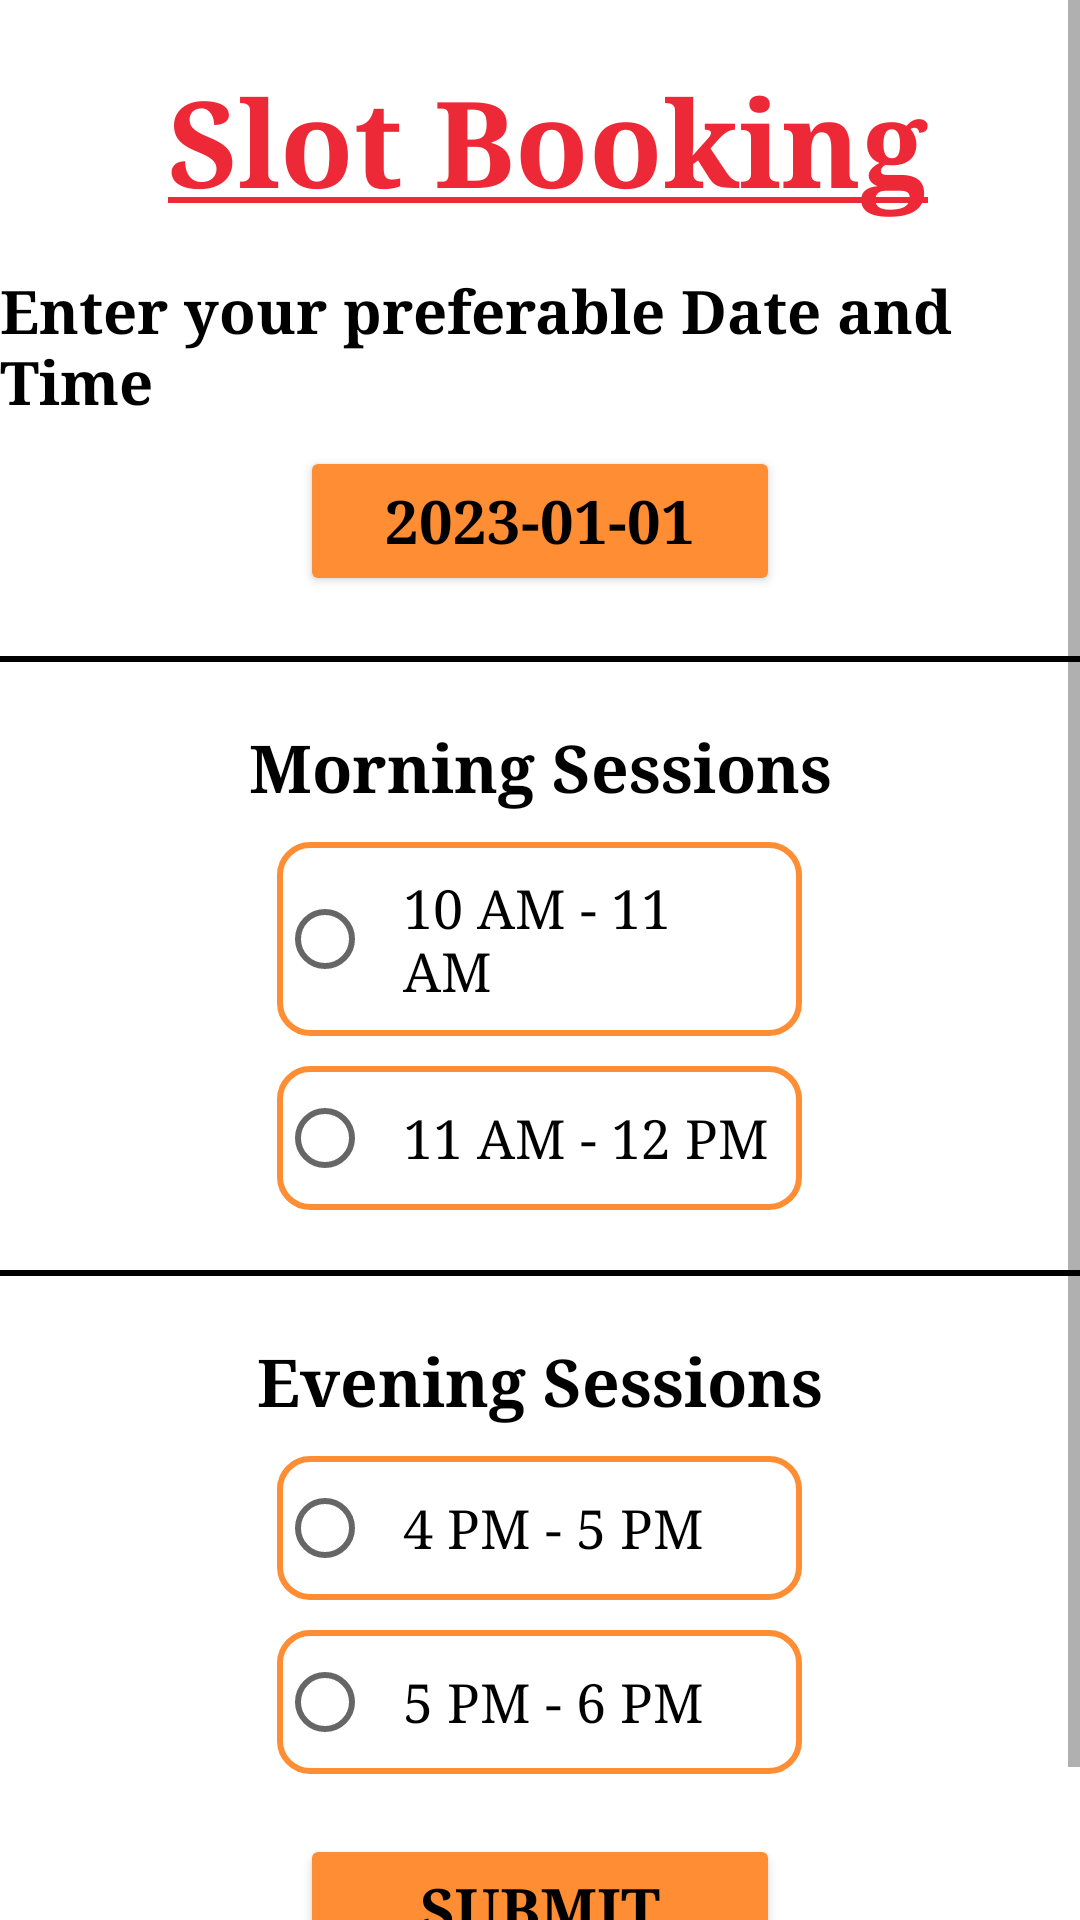

Android layout source for this screen:
<!-- AndroidManifest.xml: application theme Theme.PROJECT -->
<!-- res/layout/fragment_sbook.xml -->
<?xml version="1.0" encoding="utf-8"?>
<ScrollView xmlns:android="http://schemas.android.com/apk/res/android"
    xmlns:app="http://schemas.android.com/apk/res-auto"
    xmlns:tools="http://schemas.android.com/tools"
    android:id="@+id/scrollviewpersnoldetail"
    android:layout_width="match_parent"
    android:layout_height="match_parent"
    android:backgroundTint="@color/orange"
    tools:context="Fragment_sbook">

    <androidx.coordinatorlayout.widget.CoordinatorLayout
        android:id="@+id/cordlayout"
        android:layout_width="match_parent"
        android:layout_height="match_parent">

    <androidx.constraintlayout.widget.ConstraintLayout

        android:layout_width="match_parent"
        android:layout_height="match_parent"
        android:background="#FFFFFF"
        tools:context=".nav_drawer">



        
        
        
        
        
        
        
        
        

        <TextView
            android:id="@+id/title"
            android:layout_width="wrap_content"
            android:layout_height="wrap_content"
            android:layout_marginStart="5dp"
            android:layout_marginTop="20dp"
            android:textColor="@color/teal_orange"
            android:textStyle="bold"
            android:fontFamily="serif"
            android:text="@string/SlotBooking"
            android:textSize="40dp"
            app:layout_constraintStart_toStartOf="parent"
            app:layout_constraintEnd_toEndOf="parent"
            app:layout_constraintTop_toTopOf="parent"
            tools:ignore="MissingConstraints" />

        <TextView
            android:id="@+id/tv_date"
            android:layout_width="wrap_content"
            android:layout_height="wrap_content"
            android:layout_marginTop="16dp"
            android:text="Enter your preferable Date and Time"
            android:textColor="@color/black"
            android:textStyle="bold"
            android:fontFamily="serif"
            android:textSize="20dp"
            app:flow_horizontalBias="0.5"
            app:layout_constraintEnd_toEndOf="parent"
            app:layout_constraintStart_toStartOf="parent"
            app:layout_constraintTop_toBottomOf="@id/title" />

        <Button
            android:id="@+id/date"
            android:layout_width="160dp"
            android:layout_height="50dp"
            android:layout_marginTop="8dp"
            android:backgroundTint="@color/orange"
            android:text="2023-01-01"
            android:textStyle="bold"
            android:fontFamily="serif"
            android:textColor="@color/black"
            android:textSize="20dp"
            app:layout_goneMarginTop="20dp"
            app:layout_constraintEnd_toEndOf="parent"
            app:layout_constraintHorizontal_bias="0.5"
            app:layout_constraintTop_toBottomOf="@id/tv_date"
            app:layout_constraintStart_toStartOf="parent"

            />

        <View
            android:id="@+id/l1"
            android:layout_width="match_parent"
            android:layout_height="2dp"
            android:background="@color/black"
            app:layout_constraintTop_toBottomOf="@+id/date"
            android:layout_marginTop="20dp"/>

        <TextView
            android:id="@+id/tv_morning"
            android:layout_width="wrap_content"
            android:layout_height="wrap_content"
            android:layout_marginTop="20dp"
            android:textColor="@color/black"
            android:fontFamily="serif"
            android:textSize="22dp"
            android:text="Morning Sessions"
            app:layout_constraintStart_toStartOf="parent"
            app:layout_constraintEnd_toEndOf="parent"
            app:flow_horizontalBias="0.5"
            android:textStyle="bold"
            app:layout_constraintTop_toBottomOf="@+id/l1"
            />

        <RadioGroup
            android:id="@+id/rg"
            android:layout_width="match_parent"
            android:layout_height="wrap_content"
            app:layout_constraintTop_toBottomOf="@+id/tv_morning"
            app:layout_constraintStart_toStartOf="parent"
            app:layout_constraintEnd_toEndOf="parent"
            android:gravity="center">

            <RadioButton
                android:id="@+id/r1"
                android:layout_width="175dp"
                android:layout_height="wrap_content"
                android:text="10 AM - 11 AM"
                android:fontFamily="serif"
                app:layout_constraintStart_toStartOf="parent"
                android:layout_marginTop="10dp"
                android:padding="10dp"
                android:background="@drawable/round_border"
                android:textSize="18dp"/>
            <RadioButton
                android:id="@+id/r2"
                android:layout_width="175dp"
                android:layout_height="wrap_content"
                android:background="@drawable/round_border"
                android:text="11 AM - 12 PM"
                android:fontFamily="serif"
                android:layout_marginTop="10dp"
                android:padding="10dp"
                android:textSize="18dp"/>

            <View
                android:id="@+id/l2"
                android:layout_width="match_parent"
                android:layout_height="2dp"
                android:background="@color/black"
                app:layout_constraintTop_toBottomOf="@+id/rg1"
                android:layout_marginTop="20dp"/>

            <TextView
                android:id="@+id/tv_evening"
                android:layout_width="wrap_content"
                android:layout_height="wrap_content"
                android:layout_marginTop="20dp"
                android:fontFamily="serif"
                android:textColor="@color/black"
                android:textSize="22dp"
                android:text="Evening Sessions"
                app:layout_constraintStart_toStartOf="parent"
                app:layout_constraintEnd_toEndOf="parent"
                app:flow_horizontalBias="0.5"
                android:textStyle="bold"
                app:layout_constraintTop_toBottomOf="@+id/l2"
                />

            <RadioButton
                android:id="@+id/r3"
                android:layout_width="175dp"
                android:layout_height="wrap_content"
                android:background="@drawable/round_border"
                android:text="4 PM - 5 PM"
                android:fontFamily="serif"
                android:layout_marginTop="10dp"
                android:padding="10dp"
                android:textSize="18dp"/>

            <RadioButton
                android:id="@+id/r4"
                android:layout_width="175dp"
                android:layout_height="wrap_content"
                android:text="5 PM - 6 PM"
                android:fontFamily="serif"
                android:layout_marginTop="10dp"
                android:padding="10dp"
                android:background="@drawable/round_border"
                android:textSize="18dp"/>

        </RadioGroup>


        <Button
            android:id="@+id/submit"
            android:layout_width="160dp"
            android:layout_height="50dp"
            android:text="SUBMIT"
            android:onClick="submit"
            android:backgroundTint="@color/orange"
            app:layout_constraintStart_toStartOf="parent"
            app:layout_constraintEnd_toEndOf="parent"
            app:flow_horizontalBias="0.5"
            android:fontFamily="serif"
            android:textStyle="bold"
            app:layout_constraintTop_toBottomOf="@id/rg"
            android:textColor="@color/black"
            android:textSize="20dp"
            android:layout_marginTop="20dp"/>

        <androidx.constraintlayout.widget.Guideline
            android:id="@+id/guideline2"
            android:layout_width="wrap_content"
            android:layout_height="wrap_content"
            android:orientation="vertical"
            app:layout_constraintGuide_begin="-42dp" />

        <androidx.constraintlayout.widget.Guideline
            android:id="@+id/guideline4"
            android:layout_width="wrap_content"
            android:layout_height="wrap_content"
            android:orientation="horizontal"
            app:layout_constraintGuide_begin="-219dp" />

        <androidx.constraintlayout.widget.Barrier
            android:id="@+id/barrier2"
            android:layout_width="wrap_content"
            android:layout_height="wrap_content"
            app:barrierDirection="left" />

        <androidx.constraintlayout.widget.Barrier
            android:id="@+id/barrier3"
            android:layout_width="wrap_content"
            android:layout_height="wrap_content"
            app:barrierDirection="top" />

        <androidx.constraintlayout.widget.Barrier
            android:id="@+id/barrier4"
            android:layout_width="wrap_content"
            android:layout_height="wrap_content"
            app:barrierDirection="left" />

        <androidx.constraintlayout.widget.Barrier
            android:id="@+id/barrier5"
            android:layout_width="wrap_content"
            android:layout_height="wrap_content"
            app:barrierDirection="left" />

        <TextView
            android:id="@+id/slot_full"
            android:layout_width="wrap_content"
            android:layout_height="wrap_content"
            android:layout_marginTop="15dp"
            android:gravity="center"
            android:text="@string/slot_full"
            android:textColor="@color/red"
            android:visibility="invisible"
            app:layout_constraintEnd_toEndOf="parent"
            app:layout_constraintStart_toStartOf="parent"
            app:layout_constraintTop_toBottomOf="@+id/submit" />
    </androidx.constraintlayout.widget.ConstraintLayout>
    </androidx.coordinatorlayout.widget.CoordinatorLayout>
</ScrollView>
<!-- resources referenced by this layout -->
<resources>
  <color name="black">#FF000000</color>
  <color name="orange">#FF8D33</color>
  <color name="teal_orange">#ED2938</color>
  <!-- drawable round_border (drawable) -->
  <?xml version="1.0" encoding="utf-8"?>
  <shape android:shape="rectangle" xmlns:android="http://schemas.android.com/apk/res/android">
      <stroke android:color="@color/orange" android:width="2dp"/>
      <corners android:radius="10dp"/>
  </shape>
  <string name="SlotBooking"><u>Slot Booking</u></string>
  <string name="slot_full" />
  <style name="Theme.PROJECT" parent="Theme.MaterialComponents.DayNight.DarkActionBar">
          
          <item name="colorPrimary">@color/black</item>
          <item name="colorPrimaryVariant">@color/purple_700</item>
          <item name="colorOnPrimary">@color/white</item>
          
          <item name="colorSecondary">@color/teal_200</item>
          <item name="colorSecondaryVariant">@color/teal_700</item>
          <item name="colorOnSecondary">@color/black</item>
          
          <item name="android:statusBarColor">?attr/colorPrimaryVariant</item>
          
      </style>
  <color name="purple_700">#FF3700B3</color>
  <color name="white">#FFFFFFFF</color>
  <color name="teal_200">#FF03DAC5</color>
  <color name="teal_700">#FF018786</color>
</resources>
